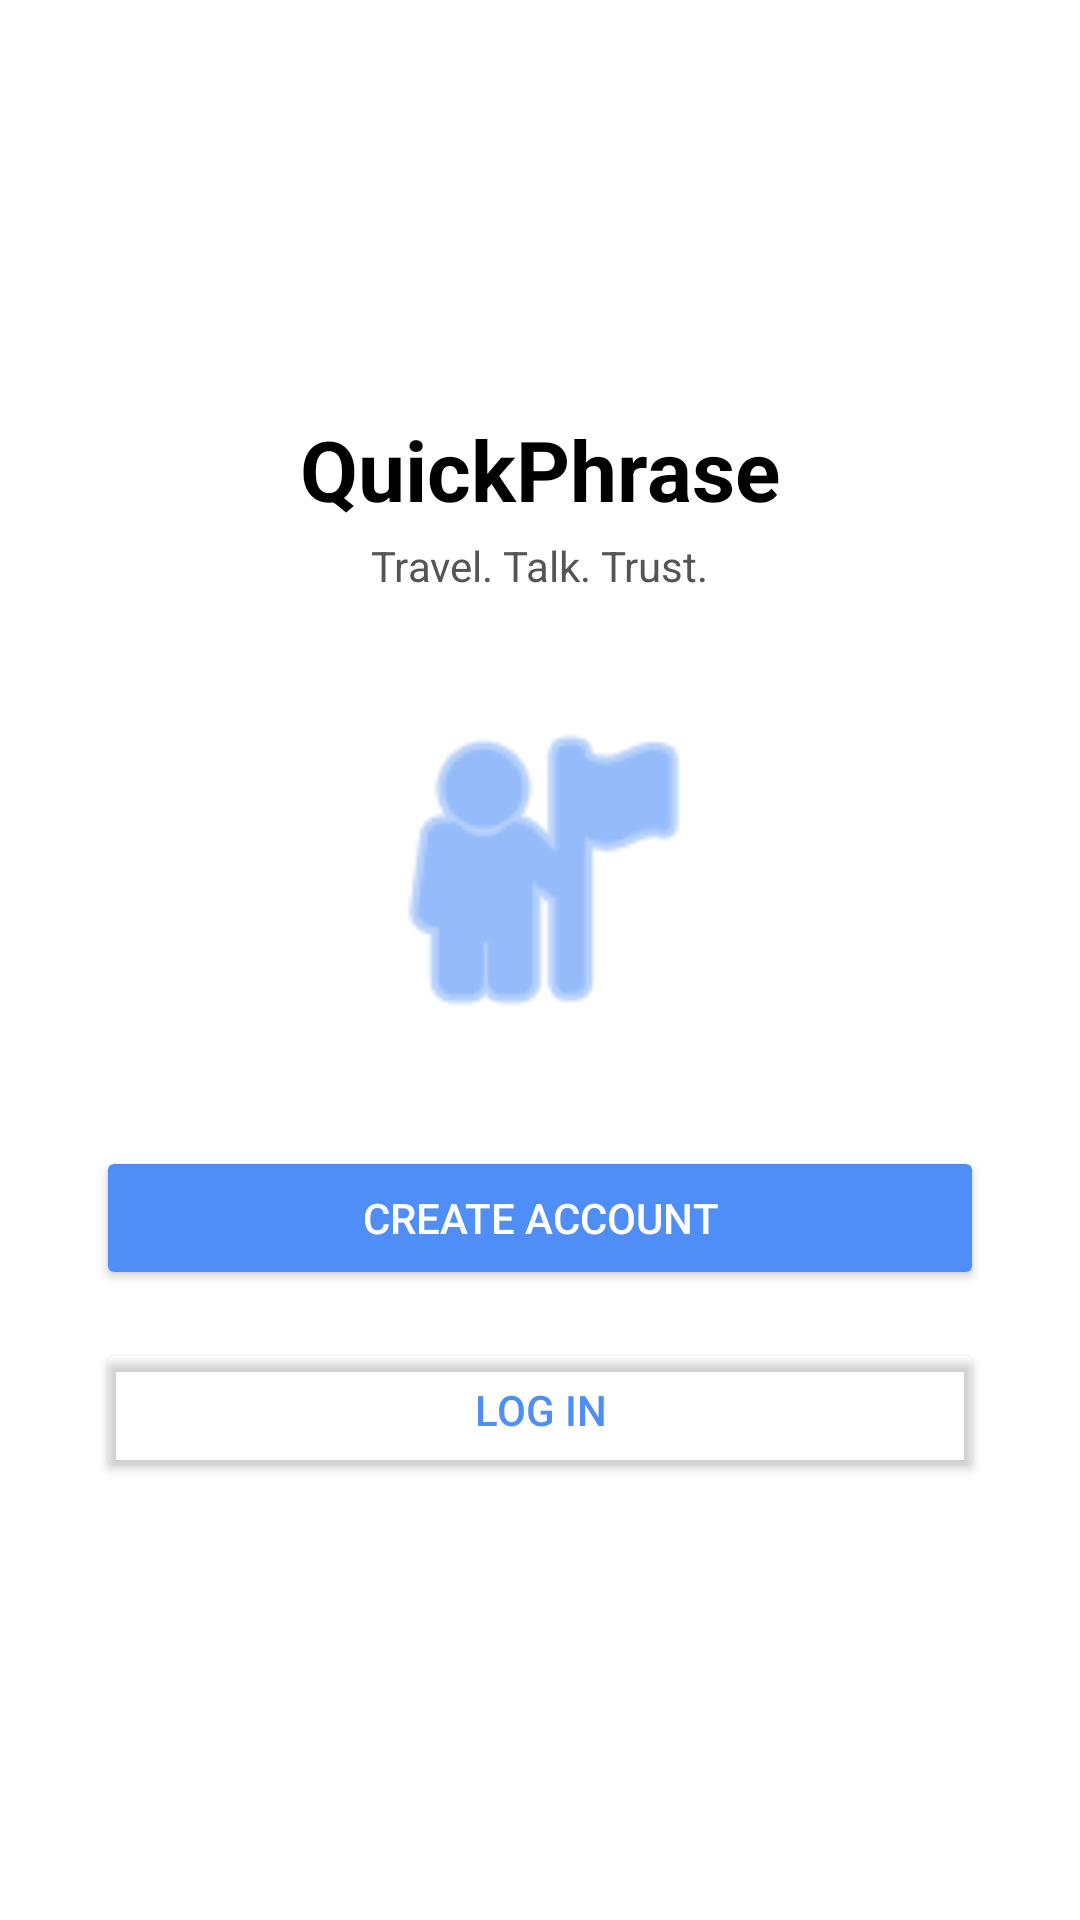

Reconstruct the res/layout file that produces this screen, plus the resources it refers to.
<!-- AndroidManifest.xml: application theme Theme.QuickPhrase -->
<!-- res/layout/activity_main.xml -->
<?xml version="1.0" encoding="utf-8"?>
<LinearLayout
    xmlns:android="http://schemas.android.com/apk/res/android"
    android:layout_width="match_parent"
    android:layout_height="match_parent"
    android:orientation="vertical"
    android:gravity="center"
    android:padding="32dp"
    android:background="#FFFFFF">

    
    <TextView
        android:text="QuickPhrase"
        android:textSize="28sp"
        android:textStyle="bold"
        android:textColor="#000000"
        android:layout_marginBottom="4dp"
        android:layout_width="wrap_content"
        android:layout_height="wrap_content"/>

    
    <TextView
        android:text="Travel. Talk. Trust."
        android:textSize="14sp"
        android:textColor="#555555"
        android:layout_marginBottom="32dp"
        android:layout_width="wrap_content"
        android:layout_height="wrap_content"/>

    
    <ImageView
        android:src="@android:drawable/ic_menu_myplaces"
        android:layout_width="120dp"
        android:layout_height="120dp"
        android:layout_marginBottom="32dp"
        android:tint="#4F8EF7" />

    
    <Button
        android:id="@+id/createAccountButton"
        android:text="Create Account"
        android:textColor="#FFFFFF"
        android:backgroundTint="#4F8EF7"
        android:layout_width="match_parent"
        android:layout_height="wrap_content"
        android:layout_marginBottom="16dp" />

    
    <Button
        android:id="@+id/loginButton"
        android:text="Log In"
        android:textColor="#4F8EF7"
        android:backgroundTint="@android:color/transparent"
        android:layout_width="match_parent"
        android:layout_height="wrap_content"
        android:layout_marginBottom="8dp" />
</LinearLayout>
<!-- resources referenced by this layout -->
<resources>
  <style name="Theme.QuickPhrase" parent="Base.Theme.QuickPhrase" />
  <style name="Base.Theme.QuickPhrase" parent="Theme.Material3.DayNight.NoActionBar">
          
          
      </style>
</resources>
